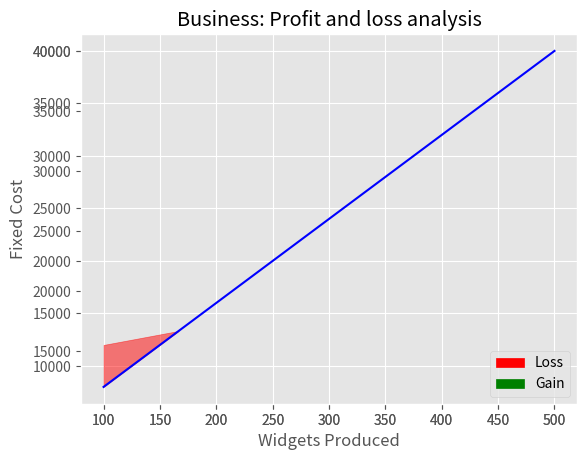

Here is the Python script that generated this plot:
import matplotlib.patches as mpatches
import matplotlib.pyplot as plt
import numpy as np

plt.style.use(['ggplot'])
fig = plt.figure()

x_values = [x for x in range(100, 600, 100)]
# C(x) = (variable costs) + (fixed costs) = 20x + 10000
y_values = [((20 * x) + 10000) for x in range(100, 600, 100)]
# R(x) = (widgets * price) = $80/widget 
revenue = [(80 * x) for x in range(100, 600, 100)]

z1 = np.array(y_values)


ax1 = fig.add_subplot(111)
ax1.plot(x_values, y_values, color='r')
ax1.fill_between(x_values, revenue, y_values,
                 where=z1 < revenue, color='g', alpha=0.5, interpolate=True)

ax2 = fig.add_subplot(111)
ax2.plot(x_values, revenue, color='b')
ax2.fill_between(x_values, revenue, y_values,
                 where=z1 > revenue, color='r', alpha=0.5, interpolate=True)

# R(x) = C(x)
ax1.annotate('Break even', xy=(166.66, 13333), xytext=(95, 20000),
             arrowprops=dict(facecolor='black', shrink=0.05),
             )

red_patch = mpatches.Patch(color='red', label='Loss')
green_patch = mpatches.Patch(color='green', label='Gain')

plt.legend(handles=[red_patch, green_patch], loc=4)
plt.title('Business: Profit and loss analysis')
plt.ylabel('Fixed Cost')
plt.xlabel('Widgets Produced')
plt.show()
